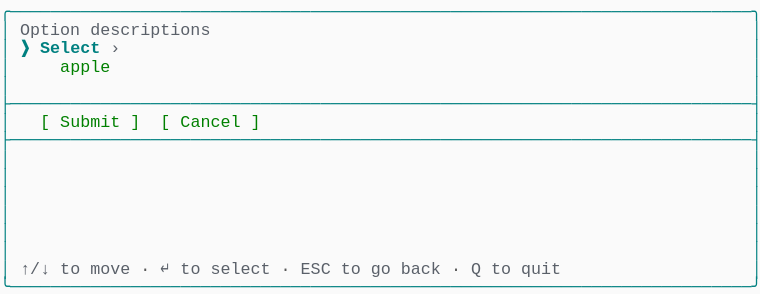
t = 0.00 s
t = 1.03 s: frame unchanged from t = 0.00 s, image omitted
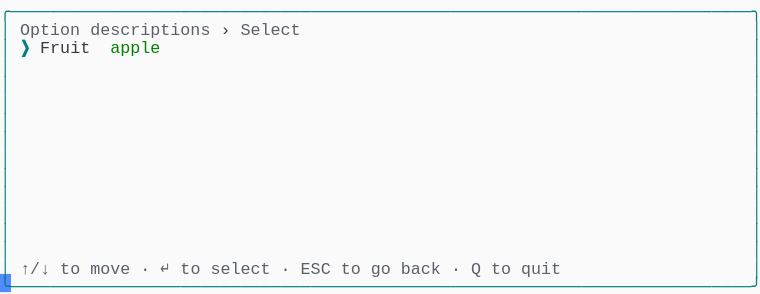
t = 1.98 s
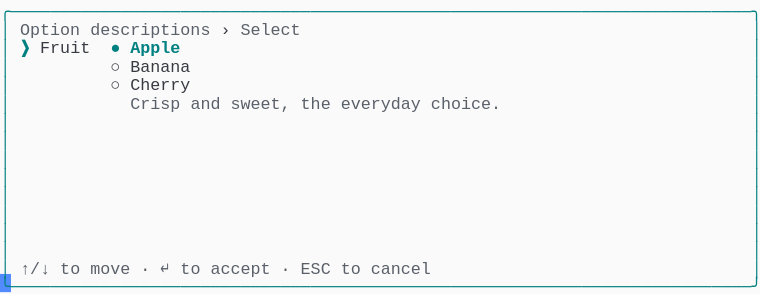
t = 2.80 s
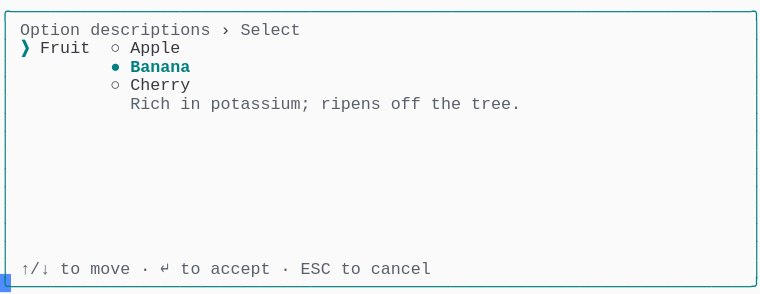
t = 3.69 s
t = 5.06 s: frame unchanged from t = 3.69 s, image omitted

The animated SVG that drew these frames (rendered in a browser with its animation timeline set to each time). Animation: 1 CSS @keyframes rule; one cycle of 5.75 s, repeats indefinitely.

<svg xmlns="http://www.w3.org/2000/svg" xmlns:xlink="http://www.w3.org/1999/xlink" width="760" height="293.92"><rect width="760" height="293.92" rx="0" ry="0" class="a"></rect><svg height="293.92" viewBox="0 0 76 29.392" width="760" xmlns="http://www.w3.org/2000/svg" xmlns:xlink="http://www.w3.org/1999/xlink"><style>.a{fill:rgb(250,250,250)}.b{font-family:Consolas,"Courier New",Courier,"Liberation Mono",monospace}.c{fill:rgb(0,128,128);white-space:pre}.d{fill:rgb(90,96,105);white-space:pre}.e{fill:rgb(88,88,88);white-space:pre}.f{fill:rgb(56,58,66);white-space:pre}.g{fill:rgb(0,128,128);font-weight:bold;white-space:pre}.h{fill:transparent}.i{fill:rgb(82,139,255)}.k{animation-duration:5.75s;animation-iteration-count:infinite;animation-name:j;animation-timing-function:steps(1,end)}.l{fill:rgb(0,128,0);white-space:pre}@keyframes j{0%{transform:translateX(-0px)}0%{transform:translateX(-76px)}23.9%{transform:translateX(-152px)}38%{transform:translateX(-228px)}52.2%{transform:translateX(-304px)}100%{transform:translateX(-380px)}}</style><g font-family="Consolas, &quot;Courier New&quot;, Courier, &quot;Liberation Mono&quot;, monospace" font-size="1.67" class="b"><defs><symbol id="1"><text x="0" y="1.67" class="c" textLength="76.152" lengthAdjust="spacingAndGlyphs">╭──────────────────────────────────────────────────────────────────────────╮</text></symbol><symbol id="2"><text x="0" y="1.67" class="c" textLength="1.002" lengthAdjust="spacingAndGlyphs">│</text><text x="75.14999999999999" y="1.67" class="c" textLength="1.002" lengthAdjust="spacingAndGlyphs">│</text></symbol><symbol id="3"><text x="0" y="1.67" class="c" textLength="76.152" lengthAdjust="spacingAndGlyphs">├──────────────────────────────────────────────────────────────────────────┤</text></symbol><symbol id="4"><text x="0" y="1.67" class="c" textLength="1.002" lengthAdjust="spacingAndGlyphs">│</text><text x="2.004" y="1.67" class="d" textLength="3.006" lengthAdjust="spacingAndGlyphs">↑/↓</text><text x="6.012" y="1.67" class="d" textLength="2.004" lengthAdjust="spacingAndGlyphs">to</text><text x="9.017999999999999" y="1.67" class="d" textLength="4.008" lengthAdjust="spacingAndGlyphs">move</text><text x="14.027999999999999" y="1.67" class="e" textLength="1.002" lengthAdjust="spacingAndGlyphs">·</text><text x="16.032" y="1.67" class="d" textLength="1.002" lengthAdjust="spacingAndGlyphs">↵</text><text x="18.035999999999998" y="1.67" class="d" textLength="2.004" lengthAdjust="spacingAndGlyphs">to</text><text x="21.041999999999998" y="1.67" class="d" textLength="6.012" lengthAdjust="spacingAndGlyphs">select</text><text x="28.055999999999997" y="1.67" class="e" textLength="1.002" lengthAdjust="spacingAndGlyphs">·</text><text x="30.059999999999995" y="1.67" class="d" textLength="3.006" lengthAdjust="spacingAndGlyphs">ESC</text><text x="34.068" y="1.67" class="d" textLength="2.004" lengthAdjust="spacingAndGlyphs">to</text><text x="37.074" y="1.67" class="d" textLength="2.004" lengthAdjust="spacingAndGlyphs">go</text><text x="40.08" y="1.67" class="d" textLength="4.008" lengthAdjust="spacingAndGlyphs">back</text><text x="45.089999999999996" y="1.67" class="e" textLength="1.002" lengthAdjust="spacingAndGlyphs">·</text><text x="47.093999999999994" y="1.67" class="d" textLength="1.002" lengthAdjust="spacingAndGlyphs">Q</text><text x="49.098" y="1.67" class="d" textLength="2.004" lengthAdjust="spacingAndGlyphs">to</text><text x="52.104" y="1.67" class="d" textLength="4.008" lengthAdjust="spacingAndGlyphs">quit</text><text x="75.14999999999999" y="1.67" class="c" textLength="1.002" lengthAdjust="spacingAndGlyphs">│</text></symbol><symbol id="5"><text x="0" y="1.67" class="c" textLength="76.152" lengthAdjust="spacingAndGlyphs">╰──────────────────────────────────────────────────────────────────────────╯</text></symbol><symbol id="6"><text x="0" y="1.67" class="c" textLength="1.002" lengthAdjust="spacingAndGlyphs">│</text><text x="2.004" y="1.67" class="d" textLength="6.012" lengthAdjust="spacingAndGlyphs">Option</text><text x="9.017999999999999" y="1.67" class="d" textLength="12.024" lengthAdjust="spacingAndGlyphs">descriptions</text><text x="22.043999999999997" y="1.67" class="f" textLength="1.002" lengthAdjust="spacingAndGlyphs">›</text><text x="24.048" y="1.67" class="d" textLength="6.012" lengthAdjust="spacingAndGlyphs">Select</text><text x="75.14999999999999" y="1.67" class="c" textLength="1.002" lengthAdjust="spacingAndGlyphs">│</text></symbol><symbol id="7"><text x="0" y="1.67" class="c" textLength="1.002" lengthAdjust="spacingAndGlyphs">│</text><text x="11.021999999999998" y="1.67" class="f" textLength="1.002" lengthAdjust="spacingAndGlyphs">○</text><text x="13.026" y="1.67" class="f" textLength="6.012" lengthAdjust="spacingAndGlyphs">Cherry</text><text x="75.14999999999999" y="1.67" class="c" textLength="1.002" lengthAdjust="spacingAndGlyphs">│</text></symbol><symbol id="8"><text x="0" y="1.67" class="c" textLength="1.002" lengthAdjust="spacingAndGlyphs">│</text><text x="2.004" y="1.67" class="d" textLength="3.006" lengthAdjust="spacingAndGlyphs">↑/↓</text><text x="6.012" y="1.67" class="d" textLength="2.004" lengthAdjust="spacingAndGlyphs">to</text><text x="9.017999999999999" y="1.67" class="d" textLength="4.008" lengthAdjust="spacingAndGlyphs">move</text><text x="14.027999999999999" y="1.67" class="e" textLength="1.002" lengthAdjust="spacingAndGlyphs">·</text><text x="16.032" y="1.67" class="d" textLength="1.002" lengthAdjust="spacingAndGlyphs">↵</text><text x="18.035999999999998" y="1.67" class="d" textLength="2.004" lengthAdjust="spacingAndGlyphs">to</text><text x="21.041999999999998" y="1.67" class="d" textLength="6.012" lengthAdjust="spacingAndGlyphs">accept</text><text x="28.055999999999997" y="1.67" class="e" textLength="1.002" lengthAdjust="spacingAndGlyphs">·</text><text x="30.059999999999995" y="1.67" class="d" textLength="3.006" lengthAdjust="spacingAndGlyphs">ESC</text><text x="34.068" y="1.67" class="d" textLength="2.004" lengthAdjust="spacingAndGlyphs">to</text><text x="37.074" y="1.67" class="d" textLength="6.012" lengthAdjust="spacingAndGlyphs">cancel</text><text x="75.14999999999999" y="1.67" class="c" textLength="1.002" lengthAdjust="spacingAndGlyphs">│</text></symbol><symbol id="9"><text x="0" y="1.67" class="c" textLength="1.002" lengthAdjust="spacingAndGlyphs">│</text><text x="2.004" y="1.67" class="g" textLength="1.002" lengthAdjust="spacingAndGlyphs">❯</text><text x="4.008" y="1.67" class="f" textLength="5.01" lengthAdjust="spacingAndGlyphs">Fruit</text><text x="11.021999999999998" y="1.67" class="f" textLength="1.002" lengthAdjust="spacingAndGlyphs">○</text><text x="13.026" y="1.67" class="f" textLength="5.01" lengthAdjust="spacingAndGlyphs">Apple</text><text x="75.14999999999999" y="1.67" class="c" textLength="1.002" lengthAdjust="spacingAndGlyphs">│</text></symbol><symbol id="10"><text x="0" y="1.67" class="c" textLength="1.002" lengthAdjust="spacingAndGlyphs">│</text><text x="11.021999999999998" y="1.67" class="g" textLength="1.002" lengthAdjust="spacingAndGlyphs">●</text><text x="13.026" y="1.67" class="g" textLength="6.012" lengthAdjust="spacingAndGlyphs">Banana</text><text x="75.14999999999999" y="1.67" class="c" textLength="1.002" lengthAdjust="spacingAndGlyphs">│</text></symbol><symbol id="11"><text x="0" y="1.67" class="c" textLength="1.002" lengthAdjust="spacingAndGlyphs">│</text><text x="13.026" y="1.67" class="d" textLength="4.008" lengthAdjust="spacingAndGlyphs">Rich</text><text x="18.035999999999998" y="1.67" class="d" textLength="2.004" lengthAdjust="spacingAndGlyphs">in</text><text x="21.041999999999998" y="1.67" class="d" textLength="10.02" lengthAdjust="spacingAndGlyphs">potassium;</text><text x="32.064" y="1.67" class="d" textLength="6.012" lengthAdjust="spacingAndGlyphs">ripens</text><text x="39.077999999999996" y="1.67" class="d" textLength="3.006" lengthAdjust="spacingAndGlyphs">off</text><text x="43.086" y="1.67" class="d" textLength="3.006" lengthAdjust="spacingAndGlyphs">the</text><text x="47.093999999999994" y="1.67" class="d" textLength="5.01" lengthAdjust="spacingAndGlyphs">tree.</text><text x="75.14999999999999" y="1.67" class="c" textLength="1.002" lengthAdjust="spacingAndGlyphs">│</text></symbol><symbol id="a"><rect height="16" width="76" x="0" y="0" class="h"></rect></symbol><symbol id="b"><rect height="1.837" width="1.1022" class="i"></rect></symbol></defs><rect height="29.392" width="76" class="a"></rect><g class="k"><svg x="0" y="0" width="456"><svg x="0"><use xlink:href="#a"></use><use xlink:href="#b" x="-0.0040000000000000036" y="0"></use></svg><svg x="76"><use xlink:href="#a"></use><use xlink:href="#b" x="75.996" y="27.38"></use><use xlink:href="#1" y="0"></use><text x="0" y="3.5069999999999997" class="c" textLength="1.002" lengthAdjust="spacingAndGlyphs">│</text><text x="2.004" y="3.5069999999999997" class="d" textLength="6.012" lengthAdjust="spacingAndGlyphs">Option</text><text x="9.017999999999999" y="3.5069999999999997" class="d" textLength="12.024" lengthAdjust="spacingAndGlyphs">descriptions</text><text x="75.14999999999999" y="3.5069999999999997" class="c" textLength="1.002" lengthAdjust="spacingAndGlyphs">│</text><text x="0" y="5.343999999999999" class="c" textLength="1.002" lengthAdjust="spacingAndGlyphs">│</text><text x="2.004" y="5.343999999999999" class="g" textLength="1.002" lengthAdjust="spacingAndGlyphs">❯</text><text x="4.008" y="5.343999999999999" class="g" textLength="6.012" lengthAdjust="spacingAndGlyphs">Select</text><text x="11.021999999999998" y="5.343999999999999" class="d" textLength="1.002" lengthAdjust="spacingAndGlyphs">›</text><text x="75.14999999999999" y="5.343999999999999" class="c" textLength="1.002" lengthAdjust="spacingAndGlyphs">│</text><text x="0" y="7.181" class="c" textLength="1.002" lengthAdjust="spacingAndGlyphs">│</text><text x="6.012" y="7.181" class="l" textLength="5.01" lengthAdjust="spacingAndGlyphs">apple</text><text x="75.14999999999999" y="7.181" class="c" textLength="1.002" lengthAdjust="spacingAndGlyphs">│</text><use xlink:href="#2" y="7.348"></use><use xlink:href="#3" y="9.185"></use><text x="0" y="12.692" class="c" textLength="1.002" lengthAdjust="spacingAndGlyphs">│</text><text x="4.008" y="12.692" class="l" textLength="1.002" lengthAdjust="spacingAndGlyphs">[</text><text x="6.012" y="12.692" class="l" textLength="6.012" lengthAdjust="spacingAndGlyphs">Submit</text><text x="13.026" y="12.692" class="l" textLength="1.002" lengthAdjust="spacingAndGlyphs">]</text><text x="16.032" y="12.692" class="l" textLength="1.002" lengthAdjust="spacingAndGlyphs">[</text><text x="18.035999999999998" y="12.692" class="l" textLength="6.012" lengthAdjust="spacingAndGlyphs">Cancel</text><text x="25.05" y="12.692" class="l" textLength="1.002" lengthAdjust="spacingAndGlyphs">]</text><text x="75.14999999999999" y="12.692" class="c" textLength="1.002" lengthAdjust="spacingAndGlyphs">│</text><use xlink:href="#3" y="12.859"></use><use xlink:href="#2" y="14.696"></use><use xlink:href="#2" y="16.533"></use><use xlink:href="#2" y="18.37"></use><use xlink:href="#2" y="20.206999999999997"></use><use xlink:href="#2" y="22.044"></use><use xlink:href="#2" y="23.881000000000004"></use><use xlink:href="#4" y="25.718"></use><use xlink:href="#5" y="27.555"></use></svg><svg x="152"><use xlink:href="#a"></use><use xlink:href="#b" x="75.996" y="27.38"></use><use xlink:href="#1" y="0"></use><use xlink:href="#6" y="1.837"></use><text x="0" y="5.343999999999999" class="c" textLength="1.002" lengthAdjust="spacingAndGlyphs">│</text><text x="2.004" y="5.343999999999999" class="g" textLength="1.002" lengthAdjust="spacingAndGlyphs">❯</text><text x="4.008" y="5.343999999999999" class="f" textLength="5.01" lengthAdjust="spacingAndGlyphs">Fruit</text><text x="11.021999999999998" y="5.343999999999999" class="l" textLength="5.01" lengthAdjust="spacingAndGlyphs">apple</text><text x="75.14999999999999" y="5.343999999999999" class="c" textLength="1.002" lengthAdjust="spacingAndGlyphs">│</text><use xlink:href="#2" y="5.511"></use><use xlink:href="#2" y="7.348"></use><use xlink:href="#2" y="9.185"></use><use xlink:href="#2" y="11.022"></use><use xlink:href="#2" y="12.859"></use><use xlink:href="#2" y="14.696"></use><use xlink:href="#2" y="16.533"></use><use xlink:href="#2" y="18.37"></use><use xlink:href="#2" y="20.206999999999997"></use><use xlink:href="#2" y="22.044"></use><use xlink:href="#2" y="23.881000000000004"></use><use xlink:href="#4" y="25.718"></use><use xlink:href="#5" y="27.555"></use></svg><svg x="228"><use xlink:href="#a"></use><use xlink:href="#b" x="75.996" y="27.38"></use><use xlink:href="#1" y="0"></use><use xlink:href="#6" y="1.837"></use><text x="0" y="5.343999999999999" class="c" textLength="1.002" lengthAdjust="spacingAndGlyphs">│</text><text x="2.004" y="5.343999999999999" class="g" textLength="1.002" lengthAdjust="spacingAndGlyphs">❯</text><text x="4.008" y="5.343999999999999" class="f" textLength="5.01" lengthAdjust="spacingAndGlyphs">Fruit</text><text x="11.021999999999998" y="5.343999999999999" class="g" textLength="1.002" lengthAdjust="spacingAndGlyphs">●</text><text x="13.026" y="5.343999999999999" class="g" textLength="5.01" lengthAdjust="spacingAndGlyphs">Apple</text><text x="75.14999999999999" y="5.343999999999999" class="c" textLength="1.002" lengthAdjust="spacingAndGlyphs">│</text><text x="0" y="7.181" class="c" textLength="1.002" lengthAdjust="spacingAndGlyphs">│</text><text x="11.021999999999998" y="7.181" class="f" textLength="1.002" lengthAdjust="spacingAndGlyphs">○</text><text x="13.026" y="7.181" class="f" textLength="6.012" lengthAdjust="spacingAndGlyphs">Banana</text><text x="75.14999999999999" y="7.181" class="c" textLength="1.002" lengthAdjust="spacingAndGlyphs">│</text><use xlink:href="#7" y="7.348"></use><text x="0" y="10.855" class="c" textLength="1.002" lengthAdjust="spacingAndGlyphs">│</text><text x="13.026" y="10.855" class="d" textLength="5.01" lengthAdjust="spacingAndGlyphs">Crisp</text><text x="19.037999999999997" y="10.855" class="d" textLength="3.006" lengthAdjust="spacingAndGlyphs">and</text><text x="23.045999999999996" y="10.855" class="d" textLength="6.012" lengthAdjust="spacingAndGlyphs">sweet,</text><text x="30.059999999999995" y="10.855" class="d" textLength="3.006" lengthAdjust="spacingAndGlyphs">the</text><text x="34.068" y="10.855" class="d" textLength="8.016" lengthAdjust="spacingAndGlyphs">everyday</text><text x="43.086" y="10.855" class="d" textLength="7.014" lengthAdjust="spacingAndGlyphs">choice.</text><text x="75.14999999999999" y="10.855" class="c" textLength="1.002" lengthAdjust="spacingAndGlyphs">│</text><use xlink:href="#2" y="11.022"></use><use xlink:href="#2" y="12.859"></use><use xlink:href="#2" y="14.696"></use><use xlink:href="#2" y="16.533"></use><use xlink:href="#2" y="18.37"></use><use xlink:href="#2" y="20.206999999999997"></use><use xlink:href="#2" y="22.044"></use><use xlink:href="#2" y="23.881000000000004"></use><use xlink:href="#8" y="25.718"></use><use xlink:href="#5" y="27.555"></use></svg><svg x="304"><use xlink:href="#a"></use><use xlink:href="#b" x="75.996" y="27.38"></use><use xlink:href="#1" y="0"></use><use xlink:href="#6" y="1.837"></use><use xlink:href="#9" y="3.674"></use><use xlink:href="#10" y="5.511"></use><use xlink:href="#7" y="7.348"></use><use xlink:href="#11" y="9.185"></use><use xlink:href="#2" y="11.022"></use><use xlink:href="#2" y="12.859"></use><use xlink:href="#2" y="14.696"></use><use xlink:href="#2" y="16.533"></use><use xlink:href="#2" y="18.37"></use><use xlink:href="#2" y="20.206999999999997"></use><use xlink:href="#2" y="22.044"></use><use xlink:href="#2" y="23.881000000000004"></use><use xlink:href="#8" y="25.718"></use><use xlink:href="#5" y="27.555"></use></svg><svg x="380"><use xlink:href="#a"></use><use xlink:href="#b" x="0.996" y="27.38"></use><use xlink:href="#6" y="0"></use><use xlink:href="#9" y="1.837"></use><use xlink:href="#10" y="3.674"></use><use xlink:href="#7" y="5.511"></use><use xlink:href="#11" y="7.348"></use><use xlink:href="#2" y="9.185"></use><use xlink:href="#2" y="11.022"></use><use xlink:href="#2" y="12.859"></use><use xlink:href="#2" y="14.696"></use><use xlink:href="#2" y="16.533"></use><use xlink:href="#2" y="18.37"></use><use xlink:href="#2" y="20.206999999999997"></use><use xlink:href="#2" y="22.044"></use><use xlink:href="#8" y="23.881000000000004"></use><use xlink:href="#5" y="25.718"></use></svg></svg></g></g></svg></svg>
